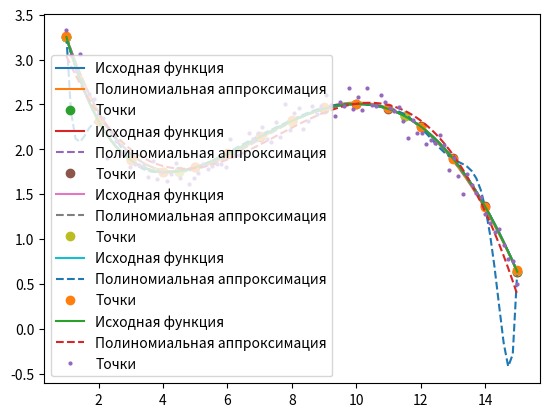

This figure's Python source:
#!/usr/bin/env python
# coding: utf-8

# # Домашнее задание №1. 
# # Метод наименьших квадратов.
# [redacted]
# [redacted]

# In[2]:


import numpy as np
from matplotlib import pyplot as plt


# Рассматривается математическая функция на отрезке x $\in$ [1, 15]: 
# $f(x) = \sin \frac{x}{5} \cdot e^{\frac{x}{10}} + 5 e^{- \frac{1}{2} x} $.
# 
# Необходимо приблизить данную функцию многочленом: 
# ${w_0} + {w_1}x + {w_2}x^2 + {w_3}x^3 + ... + {w_{n-1}}x^{n-1}$

# In[3]:


def f(x):
    return np.sin(x / 5) * np.exp(x / 10) + 5 * np.exp(-x / 2)


# Неизвестные ${w_0}, {w_1}, {w_2}, ..., {w_{n-1}}$ можно определить из системы линейных уравнений, т.к. наш многочлен степени n-1 однозначно определяется любыми n различными точками, через которые он проходит: 
# 
# $\begin{equation*}
#  \begin{cases}
#    w_0 + w_1 x_1 + w_2 x_1^2 + w_3 x_1^3 + \dots + w_{n - 1} x_1^{n - 1} = f (x_1) 
#    \\
#    \cdots
#    \\
#    w_0 + w_1 x_n + w_2 x_n^2 + w_3 x_n^3 + \dots + w_{n - 1} x_n^{n - 1} = f (x_n)
#  \end{cases}
# \end{equation*}$

# ### Задание 1:  Полиномиальная регрессия

# Используя ранее указанное свойство, находим приближение функции многочленом, решая заданную систему линейных уравнений.
# 
# Задаем матрицу А, состоящую из коэффициентов ${x_i}$, и вектор b, состоящий из правых частей ${f(x_i)}$. Таким образом, наша система эквивалентна Ax = b, откуда и найдем требуемые коэффициенты.
# 
# Задаем полином с найденными коэффициентами.

# In[4]:


def compute_polynomial_coeffs(n):
    '''
    n - количество точек
    '''
    xx = np.linspace(1, 15, n)
    yy = f(xx)
    b = yy
    A = np.zeros((n, n))
    for i in range(n):
        A[:, i] = xx ** i
    return np.linalg.solve(A, b)

def polynome(w, x):
    n = len(w)
    result = 0
    for i in range(n):
        result += w[i] * (x**i)
    return result


# Построим графики исходной функции, точек, по которым строился многочлен и полиномиальную аппроксимацию. 
# 
# При значении n = 5 видны различия между графиком исходной функции и полиномом.

# In[5]:


n = 5
w = compute_polynomial_coeffs(n)
xx = np.linspace(1, 15, 100)
plt.plot(xx, f(xx), label='Исходная функция')
plt.plot(xx, polynome(w, xx), label='Полиномиальная аппроксимация')
x_points = np.linspace(1, 15, n)
y_points = f(x_points)
plt.plot(x_points, y_points, 'o', label='Точки')
plt.legend()


# При значении n = 15 графики совпадают (почти совпадают).

# In[6]:


n = 15
w = compute_polynomial_coeffs(n)
xx = np.linspace(1, 15, 100)
plt.plot(xx, f(xx), label='Исходная функция')
plt.plot(xx, polynome(w, xx), '--', label='Полиномиальная аппроксимация')
xx = np.linspace(1, 15, n)
x_points = np.linspace(1, 15, n)
y_points = f(x_points)
plt.plot(x_points, y_points, 'o', label='Точки')
plt.legend()


# Таким образом, приближение с ростом числа точек (и соответственно степени полинома) становится более точным.

# ### Задание 2: Полиномиальная регрессия с зашумлёнными данными

# В данном случае значение функции f известно с некоторой неточностью, т.к. к ее значениям в точках ${x_i}$ добавлен случайный шум.

# In[7]:


def compute_polynomial_coeffs_noise(xx, yy):
    '''
    xx, yy - набор точек и значений неизвестной функции
    '''
    n = len(xx)
    b = yy
    A = np.zeros((n, n))
    for i in range(n):
        A[:, i] = xx**i
    return np.linalg.solve(A, b)


# Построим те же графики, что и в предыдущем задании.
# 
# В данном случае при увеличении количества точек n, приближение графика полиномом на концах становится наоборот хуже, потому что даже при небольшом изменении аргумента (появлении шума), значение заметно функции изменяется (матрица А становится плохо обсусловленной).

# In[8]:


n = 5
noise = 0.01
x_points = np.linspace(1, 15, n)
y_points = f(x_points) + np.random.randn(n) * noise
w = compute_polynomial_coeffs_noise(x_points, y_points)
xx = np.linspace(1, 15, 100)
plt.plot(xx, f(xx), label='Исходная функция')
plt.plot(xx, polynome(w, xx), '--', label='Полиномиальная аппроксимация')
plt.plot(x_points, y_points, 'o', label='Точки')
plt.legend()


# In[9]:


n = 15
noise = 0.01
x_points = np.linspace(1, 15, n)
y_points = f(x_points) + np.random.randn(n) * noise
w = compute_polynomial_coeffs_noise(x_points, y_points)
xx = np.linspace(1, 15, 100)
plt.plot(xx, f(xx), label = 'Исходная функция')
plt.plot(xx,  polynome(w, xx), '--', label = 'Полиномиальная аппроксимация')
plt.plot(x_points, y_points, 'o', label='Точки')
plt.legend()


# ### Задание 3: Метод наименьших квадратов

# В предыдущих случаях строилась полиномиальная регрессия той степени, которая соответствовала числу точек, в то время как на практике для удобства ограничиваются полиномами невысоких степеней, независимо от того, сколько точек имеется.
# 
# Теперь же рассмотрим случай, когда точек много. Пусть их N штук, причем N>n, а полином остался прежним. Тогда в нашей системе линейных уравнений количество уравнений получится больше, чем число неизвестных, и тогда эта система может не иметь точного решения, особенно, когда правая часть с шумом.
# 
# Поэтому в данном случае решают задачу минимизации невязки уравнений: $\min\limits_{x} \vert\vert A x - b \vert\vert$. 
# Т.к. в качестве нормы используют квадратичную норму, то этот метод и называется методом наименьших квадратов.
# 
# Решение такой задачи имеет вид: $x = (A^T A)^{-1} A^T b$, где $(A^T A)^{-1} A^T$ - псевдообратная матрица Пенроуза-Мура.

# In[10]:


def least_squares(xx, yy):
    '''
    xx, yy - набор точек и значений неизвестной функции
    '''
    deg = 3
    n = len(xx)
    b = yy
    A = np.zeros((n, deg+1))
    for i in range(deg+1):
        A[:, i] = xx**i
    return np.linalg.inv(np.transpose(A).dot(A)).dot(np.transpose(A)).dot(b)


# Построив графики, можем заметить, что кубический полином, несмотря на шум, приближает нашу функцию довольно хорошо. А с увеличением степени это приближение будет еще точнее.

# In[11]:


n = 100
noise = 0.1
x_points = np.linspace(1, 15, n)
y_points = f(x_points) + np.random.randn(n) * noise
w = least_squares(x_points, y_points)
xx = np.linspace(1, 15, 100)
plt.plot(x_points, f(x_points), label = 'Исходная функция')
plt.plot(x_points,  polynome(w, x_points), '--', label = 'Полиномиальная аппроксимация')
plt.plot(x_points, y_points, 'o', label='Точки', markersize = 2)
plt.legend()
print(w)


# В итоге можем сделать вывод, что используя метод наименьших квадратов вместо полиномиальной регрессии, мы можем получить более точное приближение полиномом невысокой степени, даже если присутствует шум.
